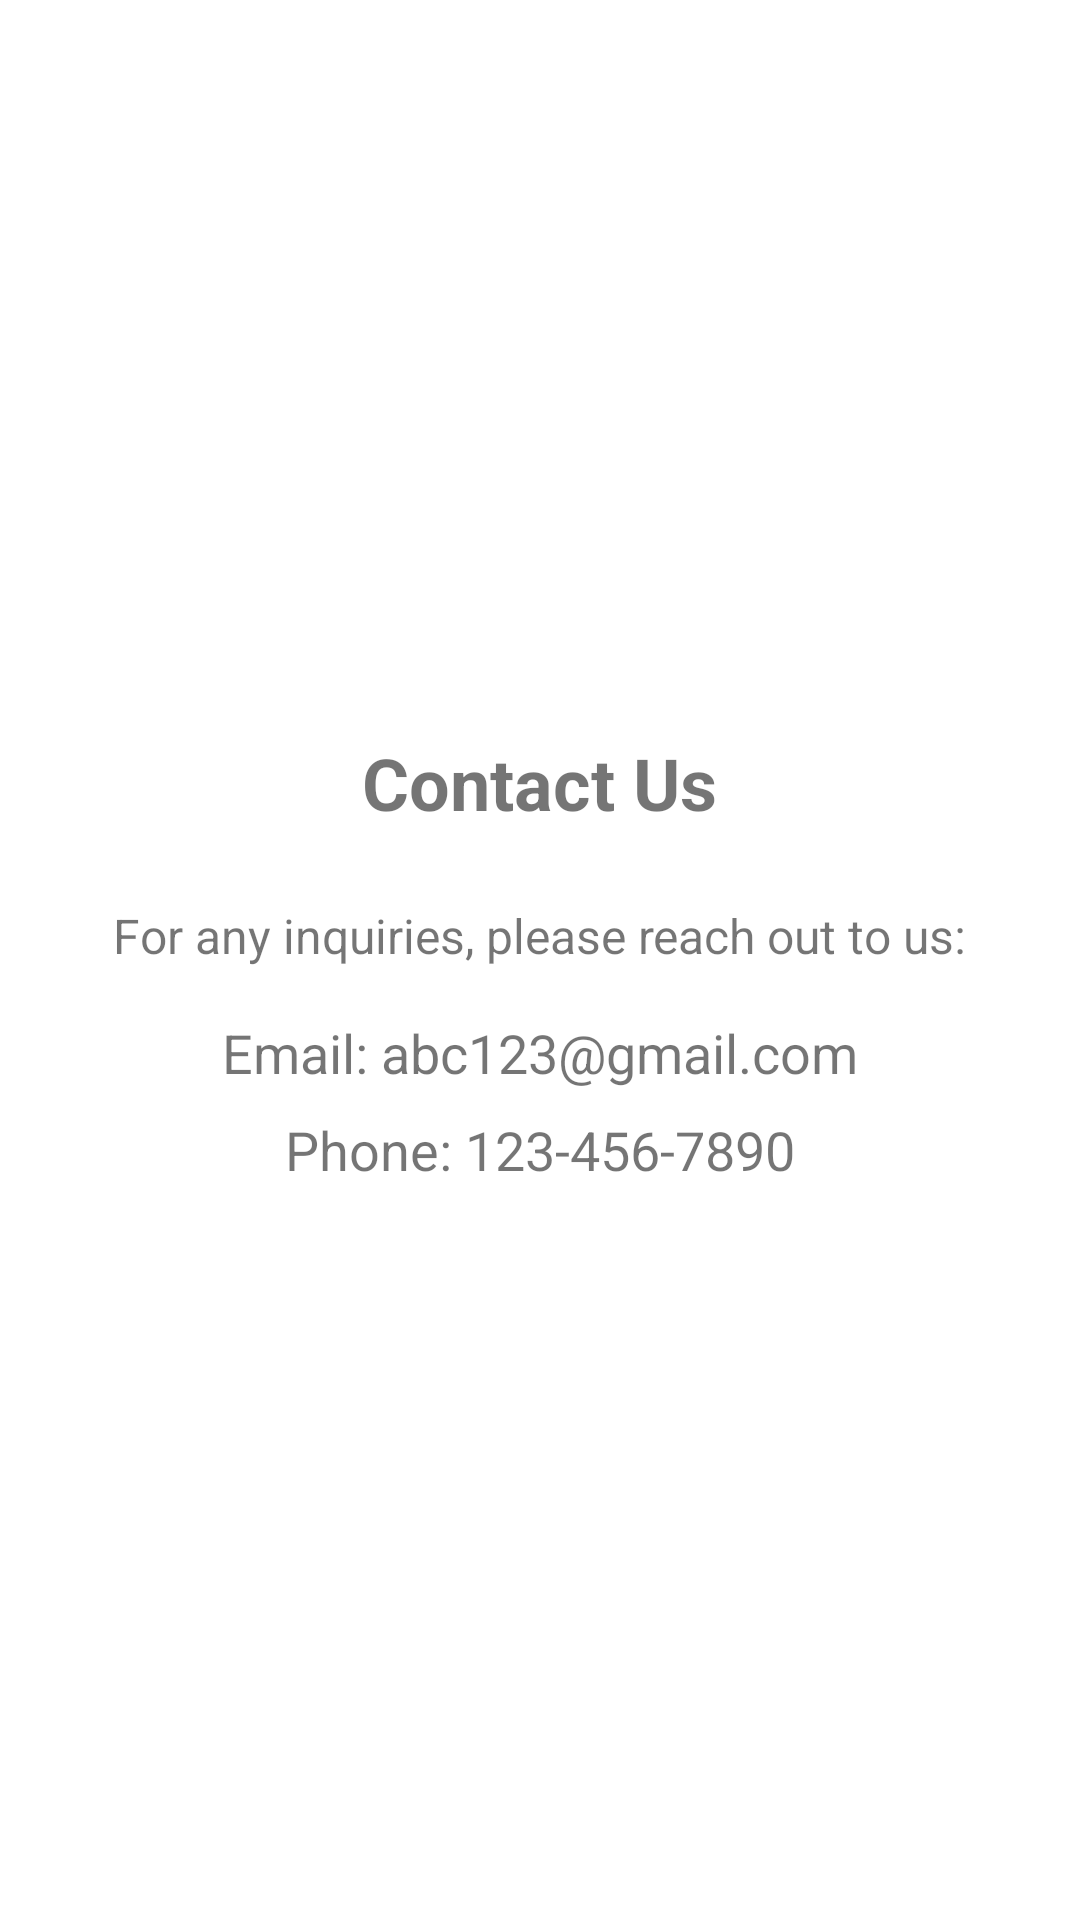

Android layout source for this screen:
<!-- AndroidManifest.xml: application theme AppTheme -->
<!-- res/layout/activity_contact_us.xml -->
<?xml version="1.0" encoding="utf-8"?>
<LinearLayout xmlns:android="http://schemas.android.com/apk/res/android"
    android:layout_width="match_parent"
    android:layout_height="match_parent"
    android:gravity="center"
    android:orientation="vertical"
    android:padding="16dp">

    <TextView
        android:layout_width="wrap_content"
        android:layout_height="wrap_content"
        android:text="Contact Us"
        android:textSize="24sp"
        android:textStyle="bold" />

    <TextView
        android:layout_width="wrap_content"
        android:layout_height="wrap_content"
        android:layout_marginTop="24dp"
        android:text="For any inquiries, please reach out to us:"
        android:textSize="16sp" />

    <TextView
        android:layout_width="wrap_content"
        android:layout_height="wrap_content"
        android:layout_marginTop="16dp"
        android:text="Email: abc123@gmail.com"
        android:textSize="18sp" />

    <TextView
        android:layout_width="wrap_content"
        android:layout_height="wrap_content"
        android:layout_marginTop="8dp"
        android:text="Phone: 123-456-7890"
        android:textSize="18sp" />

</LinearLayout>
<!-- resources referenced by this layout -->
<resources>
  <style name="AppTheme" parent="Theme.MaterialComponents.DayNight.DarkActionBar">
          
          <item name="colorPrimary">#424242</item>
          <item name="colorPrimaryDark">#424242</item>
          <item name="colorAccent">#FFC107</item>
      </style>
</resources>
